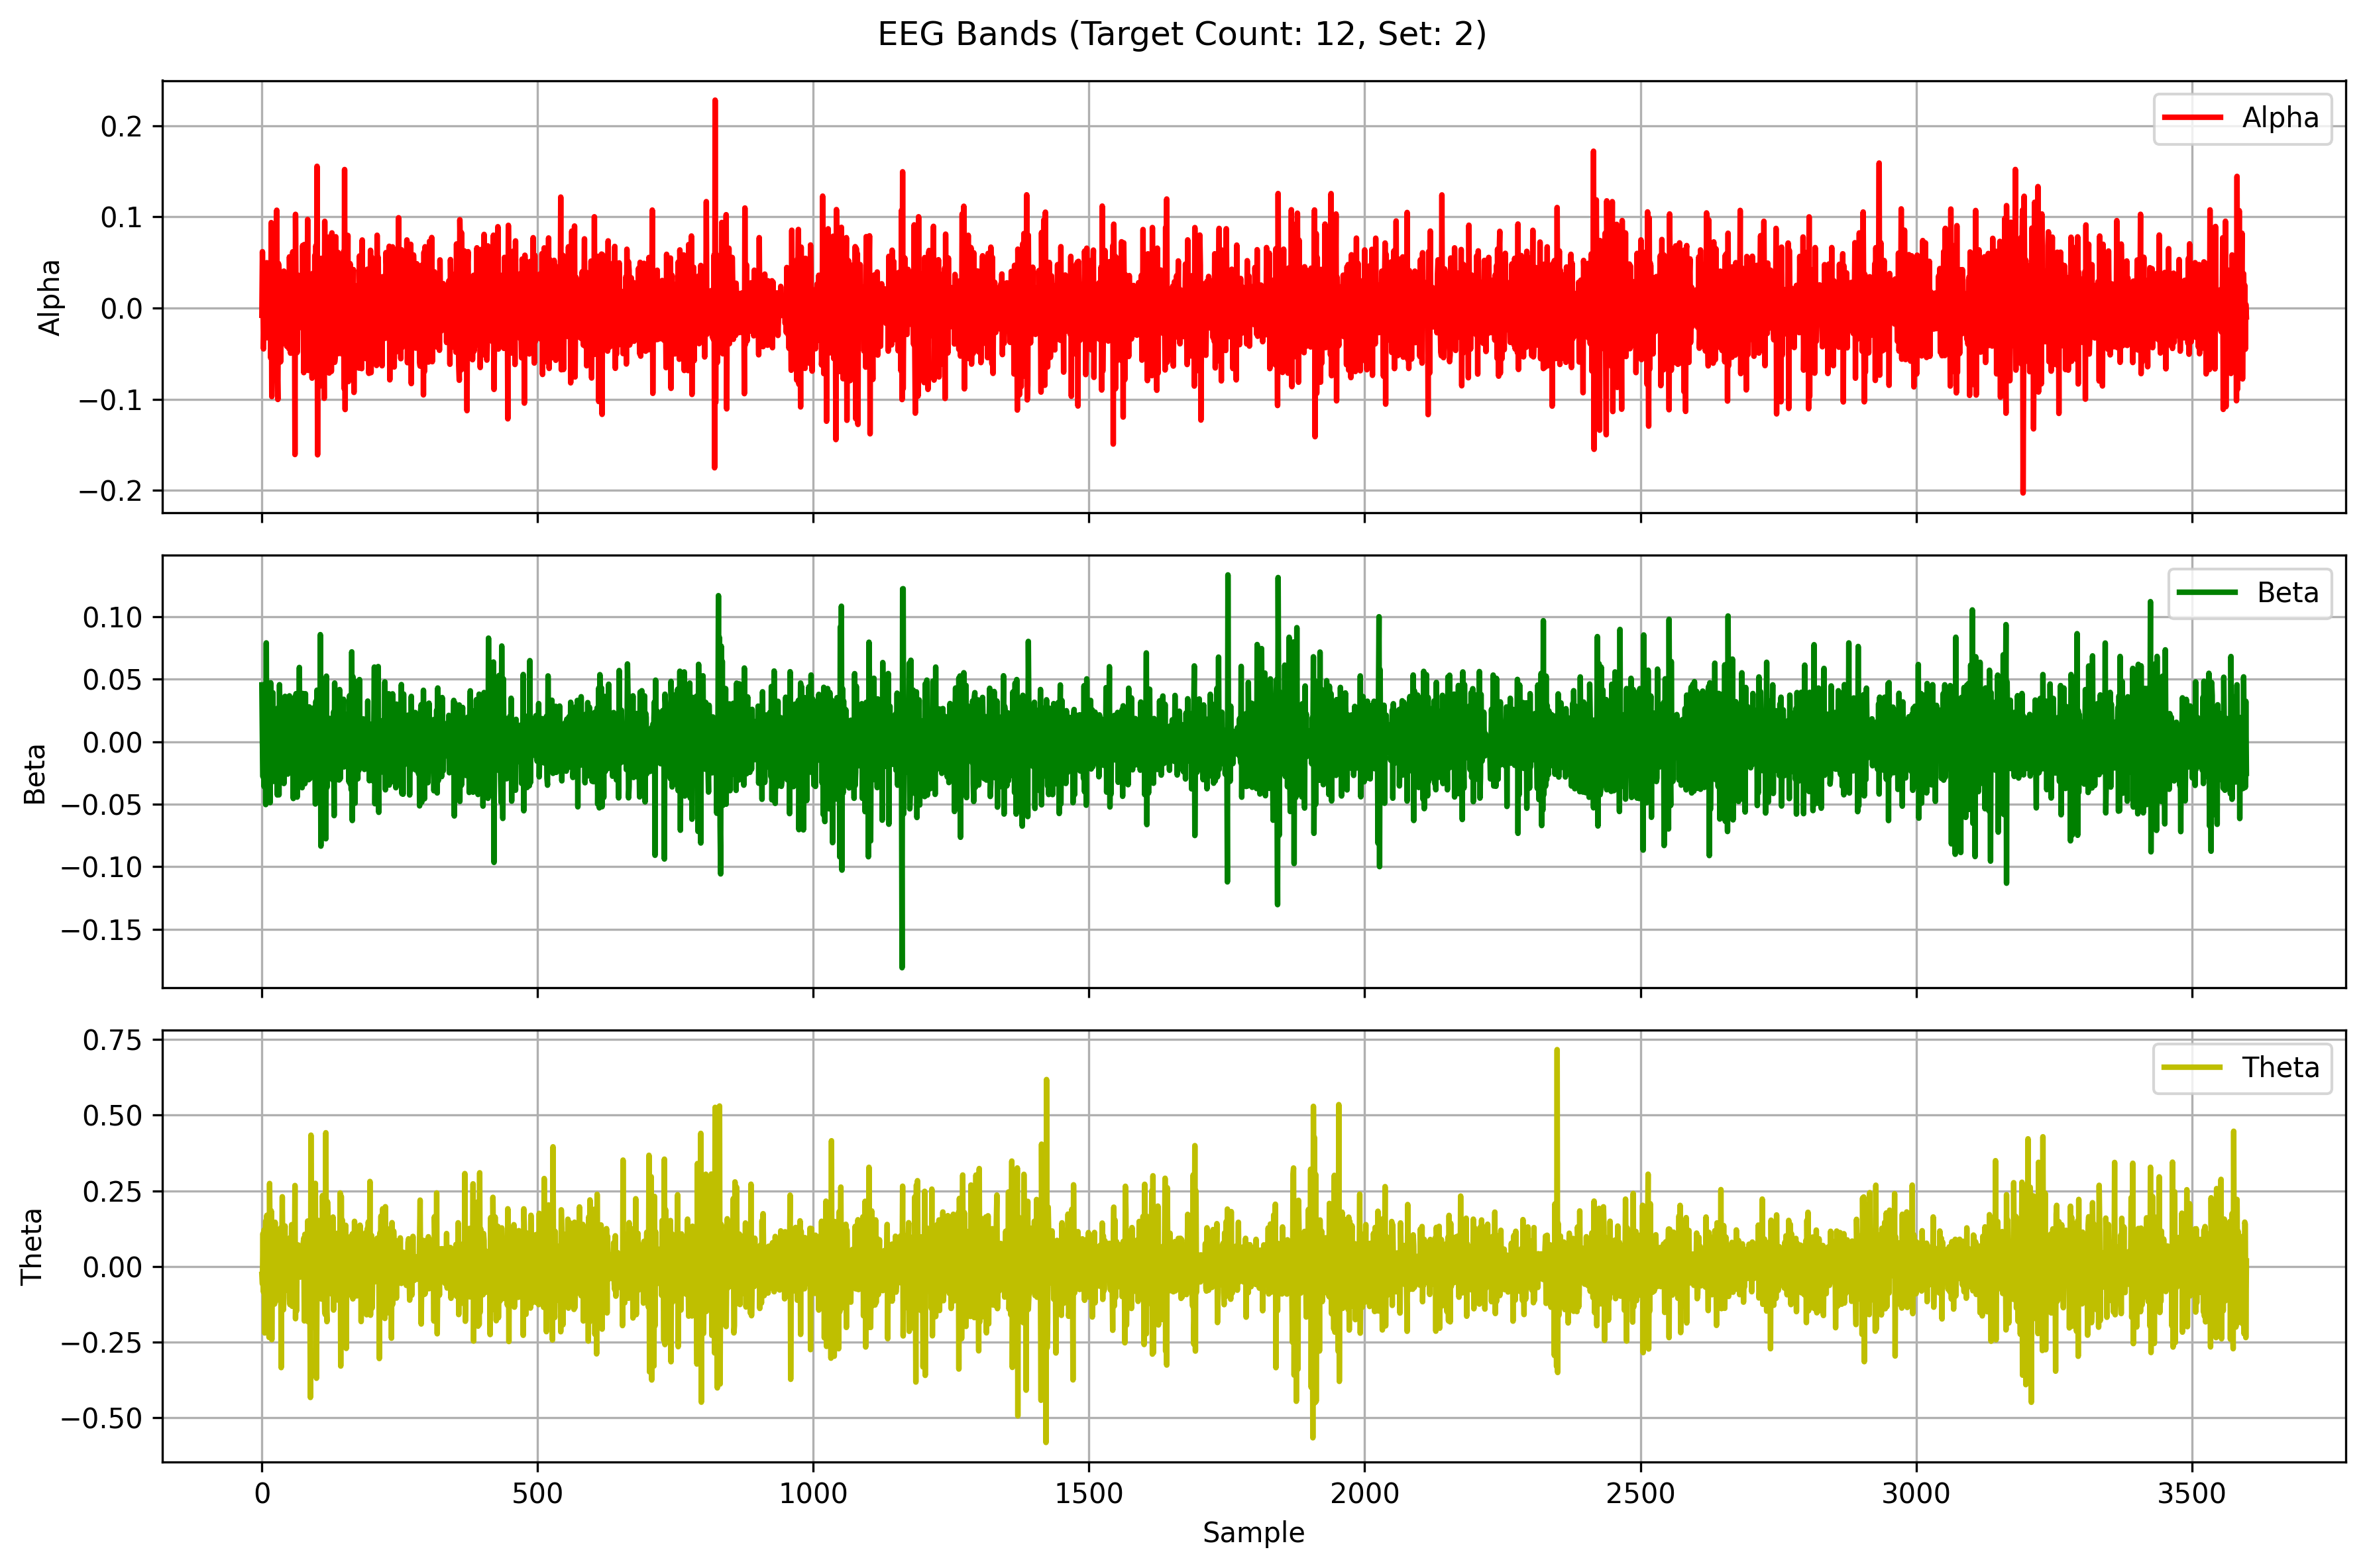

Data behind this chart, as committed beside it:
Alpha, Beta, Theta
-0.008038, 0.04534, -0.02614
0.06178, -0.00112, -0.05806
0.01377, -0.02815, 0.1091
-0.04491, 0.04526, -0.08501
-0.01404, -0.036, 0.1206
-0.01673, -0.01991, -0.2197
0.001081, 0.01391, 0.07639
-0.01329, -0.05037, 0.1502
-0.01513, 0.07893, -0.1469
0.0497, -0.04656, 0.1688
-0.03265, 0.01104, -0.08346
0.007646, -0.00205, -0.03927
0.03825, 0.005382, 0.09833
-0.02682, 0.009611, -0.2343
0.02322, -0.002726, 0.274
0.01209, -0.0488, -0.001518
-0.05477, 0.04703, -0.0453
0.09365, -0.01565, 0.1835
-0.09721, -0.01857, -0.242
0.04334, 0.009301, 0.05121
-0.06425, 0.03908, 0.001092
0.02153, -0.03184, -0.005423
0.043, 0.01377, -0.1062
0.008568, 0.01098, -0.1243
0.01359, -0.03045, 0.1459
-0.04304, -0.006802, 0.01355
0.006616, 0.02566, 0.121
0.1072, 0.01044, -0.001892
-0.06545, -0.04267, -0.1108
-0.1004, 0.02673, 0.006173
0.0488, 0.01828, 0.1054
0.04349, -0.04258, -0.03548
-0.05963, 0.04551, 0.01334
0.03091, -0.0004421, -0.03683
-0.05904, -0.01639, 0.1268
0.03245, 0.01379, -0.3342
0.01638, -0.02328, 0.02303
0.006501, 0.009801, 0.2302
-0.02238, -0.009688, 0.003143
0.01989, 0.01557, -0.1434
0.04045, -0.03351, -0.1029
-0.005957, 0.0169, 0.093
9.290811176894565e-05, 0.0362, 0.1336
0.01108, -0.009935, -0.07888
0.007241, -0.00684, -0.01059
-0.042, -0.02388, -0.01803
0.01517, 0.0193, 0.02567
0.01193, -0.02599, -0.01381
-0.01624, 0.01735, 0.01476
-0.04466, -0.02393, 0.009672
0.0561, 0.0366, 0.09325
0.01136, 0.01483, -0.1261
-0.04962, -0.01578, 0.01274
0.006304, -0.02039, 0.02448
0.03479, -0.005062, 0.1379
-0.04516, 0.02674, -0.1316
0.06164, 0.03226, 0.001026
0.03325, -0.04551, -0.02994
-0.04517, 0.01395, 0.02405
0.04291, 0.03531, -0.01511
... 3,540 more rows
